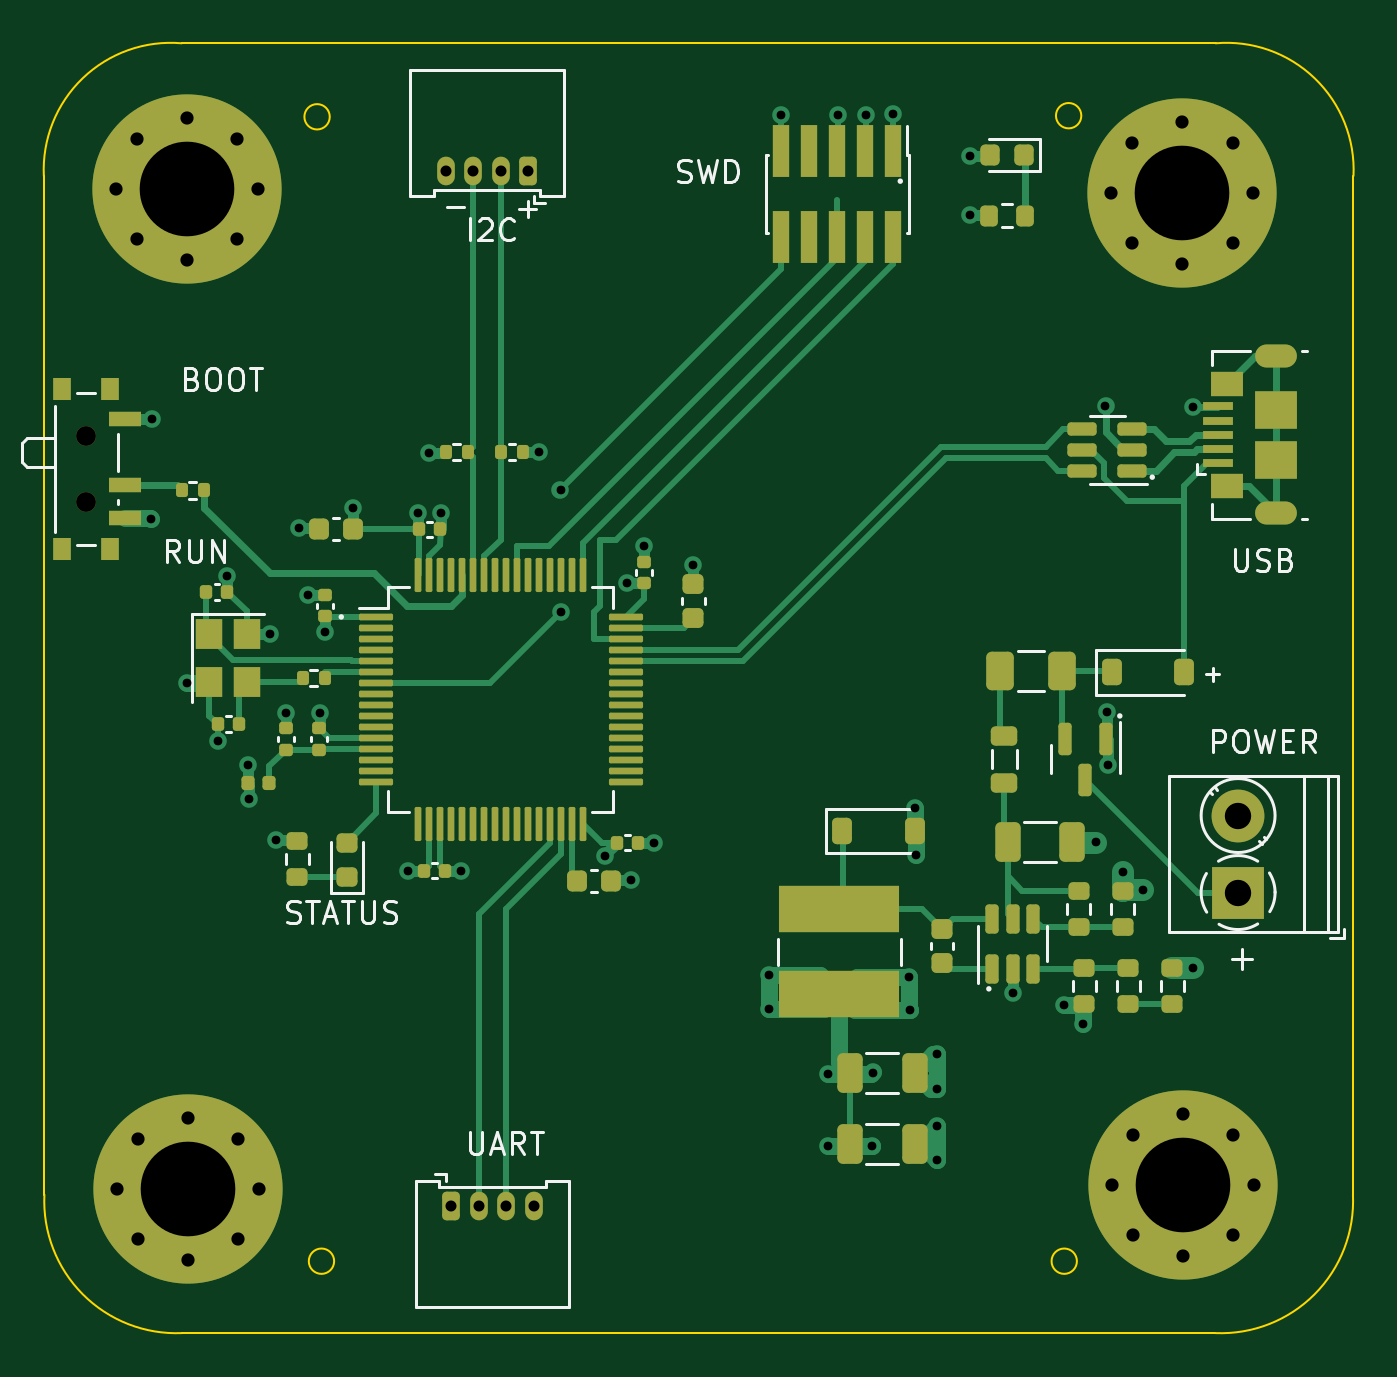
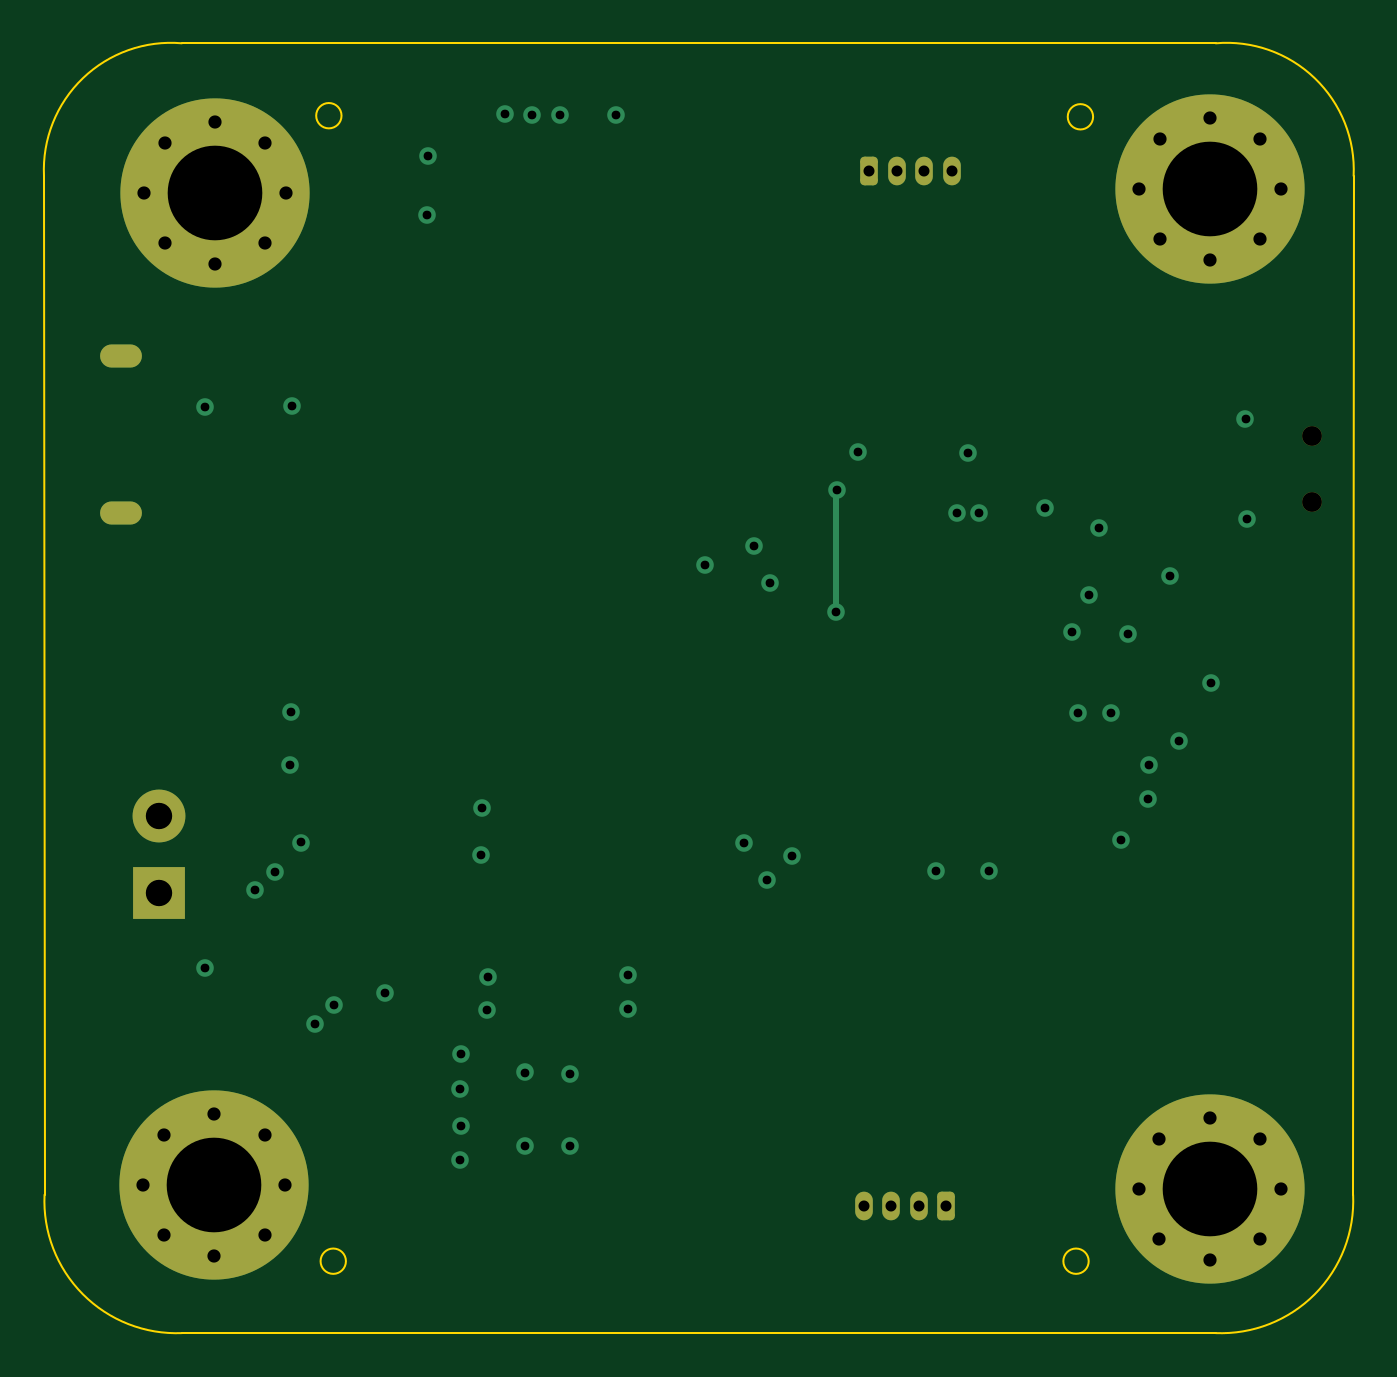
Circuit board: 13 layer files. Board 59.5 x 58.6 mm.
- bottom_copper: STM32F4_test1-B_Cu.gbr (5398 bytes)
- bottom_mask: STM32F4_test1-B_Mask.gbr (2880 bytes)
- paste: STM32F4_test1-B_Paste.gbr (456 bytes)
- bottom_silk: STM32F4_test1-B_Silkscreen.gbr (457 bytes)
- outline: STM32F4_test1-Edge_Cuts.gbr (1322 bytes)
- top_copper: STM32F4_test1-F_Cu.gbr (36245 bytes)
- top_mask: STM32F4_test1-F_Mask.gbr (11201 bytes)
- paste: STM32F4_test1-F_Paste.gbr (9347 bytes)
- top_silk: STM32F4_test1-F_Silkscreen.gbr (25885 bytes)
- inner_copper: STM32F4_test1-In1_Cu.gbr (85669 bytes)
- inner_copper: STM32F4_test1-In2_Cu.gbr (92595 bytes)
- drill: STM32F4_test1-NPTH.drl (365 bytes)
- drill: STM32F4_test1-PTH.drl (2385 bytes)

=== bottom_copper: STM32F4_test1-B_Cu.gbr ===
%TF.GenerationSoftware,KiCad,Pcbnew,7.0.5*%
%TF.CreationDate,2023-07-30T01:34:42+05:30*%
%TF.ProjectId,STM32F4_test1,53544d33-3246-4345-9f74-657374312e6b,rev?*%
%TF.SameCoordinates,Original*%
%TF.FileFunction,Copper,L4,Bot*%
%TF.FilePolarity,Positive*%
%FSLAX46Y46*%
G04 Gerber Fmt 4.6, Leading zero omitted, Abs format (unit mm)*
G04 Created by KiCad (PCBNEW 7.0.5) date 2023-07-30 01:34:42*
%MOMM*%
%LPD*%
G01*
G04 APERTURE LIST*
G04 Aperture macros list*
%AMRoundRect*
0 Rectangle with rounded corners*
0 $1 Rounding radius*
0 $2 $3 $4 $5 $6 $7 $8 $9 X,Y pos of 4 corners*
0 Add a 4 corners polygon primitive as box body*
4,1,4,$2,$3,$4,$5,$6,$7,$8,$9,$2,$3,0*
0 Add four circle primitives for the rounded corners*
1,1,$1+$1,$2,$3*
1,1,$1+$1,$4,$5*
1,1,$1+$1,$6,$7*
1,1,$1+$1,$8,$9*
0 Add four rect primitives between the rounded corners*
20,1,$1+$1,$2,$3,$4,$5,0*
20,1,$1+$1,$4,$5,$6,$7,0*
20,1,$1+$1,$6,$7,$8,$9,0*
20,1,$1+$1,$8,$9,$2,$3,0*%
G04 Aperture macros list end*
%TA.AperFunction,ComponentPad*%
%ADD10RoundRect,0.200000X0.200000X0.450000X-0.200000X0.450000X-0.200000X-0.450000X0.200000X-0.450000X0*%
%TD*%
%TA.AperFunction,ComponentPad*%
%ADD11O,0.800000X1.300000*%
%TD*%
%TA.AperFunction,ComponentPad*%
%ADD12C,0.900000*%
%TD*%
%TA.AperFunction,ComponentPad*%
%ADD13C,8.600000*%
%TD*%
%TA.AperFunction,ComponentPad*%
%ADD14R,2.400000X2.400000*%
%TD*%
%TA.AperFunction,ComponentPad*%
%ADD15C,2.400000*%
%TD*%
%TA.AperFunction,ComponentPad*%
%ADD16RoundRect,0.200000X-0.200000X-0.450000X0.200000X-0.450000X0.200000X0.450000X-0.200000X0.450000X0*%
%TD*%
%TA.AperFunction,ComponentPad*%
%ADD17O,1.900000X1.050000*%
%TD*%
%TA.AperFunction,ViaPad*%
%ADD18C,0.800000*%
%TD*%
%TA.AperFunction,Conductor*%
%ADD19C,0.260000*%
%TD*%
G04 APERTURE END LIST*
D10*
%TO.P,J3,1,Pin_1*%
%TO.N,+3.3V*%
X131500000Y-82450000D03*
D11*
%TO.P,J3,2,Pin_2*%
%TO.N,I2C1_SCL*%
X130250000Y-82450000D03*
%TO.P,J3,3,Pin_3*%
%TO.N,I2C1_SDA*%
X129000000Y-82450000D03*
%TO.P,J3,4,Pin_4*%
%TO.N,GND*%
X127750000Y-82450000D03*
%TD*%
D12*
%TO.P,H2,1,1*%
%TO.N,GND*%
X158025000Y-128525000D03*
X158969581Y-126244581D03*
X158969581Y-130805419D03*
X161250000Y-125300000D03*
D13*
X161250000Y-128525000D03*
D12*
X161250000Y-131750000D03*
X163530419Y-126244581D03*
X163530419Y-130805419D03*
X164475000Y-128525000D03*
%TD*%
D14*
%TO.P,J1,1,Pin_1*%
%TO.N,+12V*%
X163750000Y-115250000D03*
D15*
%TO.P,J1,2,Pin_2*%
%TO.N,GND*%
X163750000Y-111750000D03*
%TD*%
D12*
%TO.P,H4,1,1*%
%TO.N,GND*%
X112805419Y-128719581D03*
X113750000Y-126439162D03*
X113750000Y-131000000D03*
X116030419Y-125494581D03*
D13*
X116030419Y-128719581D03*
D12*
X116030419Y-131944581D03*
X118310838Y-126439162D03*
X118310838Y-131000000D03*
X119255419Y-128719581D03*
%TD*%
%TO.P,H1,1,1*%
%TO.N,GND*%
X157994581Y-83469581D03*
X158939162Y-81189162D03*
X158939162Y-85750000D03*
X161219581Y-80244581D03*
D13*
X161219581Y-83469581D03*
D12*
X161219581Y-86694581D03*
X163500000Y-81189162D03*
X163500000Y-85750000D03*
X164444581Y-83469581D03*
%TD*%
D16*
%TO.P,J4,1,Pin_1*%
%TO.N,+3.3V*%
X128000000Y-129500000D03*
D11*
%TO.P,J4,2,Pin_2*%
%TO.N,USART3_TX*%
X129250000Y-129500000D03*
%TO.P,J4,3,Pin_3*%
%TO.N,USART3_RX*%
X130500000Y-129500000D03*
%TO.P,J4,4,Pin_4*%
%TO.N,GND*%
X131750000Y-129500000D03*
%TD*%
D17*
%TO.P,J5,6,Shield*%
%TO.N,unconnected-(J5-Shield-Pad6)*%
X165480000Y-98025000D03*
X165480000Y-90875000D03*
%TD*%
D12*
%TO.P,H3,1,1*%
%TO.N,GND*%
X112775000Y-83275000D03*
X113719581Y-80994581D03*
X113719581Y-85555419D03*
X116000000Y-80050000D03*
D13*
X116000000Y-83275000D03*
D12*
X116000000Y-86500000D03*
X118280419Y-80994581D03*
X118280419Y-85555419D03*
X119225000Y-83275000D03*
%TD*%
D18*
%TO.N,GND*%
X143000000Y-79900000D03*
X145550000Y-79925000D03*
X146825000Y-79925000D03*
%TO.N,+3.3V*%
X148050000Y-79875000D03*
%TO.N,NRST*%
X132960287Y-96960287D03*
X133000000Y-102500000D03*
%TO.N,GND*%
X115975000Y-105725000D03*
X117400000Y-108350000D03*
X161700000Y-93175000D03*
X153500000Y-119825000D03*
X157725000Y-93125000D03*
%TO.N,+3.3V*%
X136000000Y-101175000D03*
%TO.N,GND*%
X150075000Y-127400000D03*
X150075000Y-124175000D03*
X159425000Y-115150000D03*
X149125000Y-113525000D03*
X157825000Y-109475000D03*
X157775000Y-107050000D03*
X149075000Y-111400000D03*
X158500000Y-114325000D03*
X157300000Y-112975000D03*
X161700000Y-118675000D03*
X150050000Y-125875000D03*
X150050000Y-122600000D03*
X151575000Y-84475000D03*
X136750000Y-99500000D03*
X138975000Y-100350000D03*
X137200000Y-113000000D03*
X136150000Y-114700000D03*
X126050000Y-114250000D03*
X120050000Y-112875000D03*
X122025000Y-107075000D03*
X120500000Y-107075000D03*
X119750000Y-103500000D03*
X117825000Y-100850000D03*
X121075000Y-98700000D03*
X121500000Y-101750000D03*
X114350000Y-98275000D03*
X127525000Y-98000000D03*
%TO.N,+3.3V*%
X156700000Y-121200000D03*
X155825000Y-120375000D03*
X147125000Y-126750000D03*
X145100000Y-126775000D03*
X147150000Y-123425000D03*
X145100000Y-123500000D03*
X148850000Y-120600000D03*
X148800000Y-119075000D03*
X142450000Y-119000000D03*
X142450000Y-120550000D03*
X126500000Y-98000000D03*
X122275000Y-103400000D03*
X118825000Y-111000000D03*
X118775000Y-109475000D03*
X128450000Y-114250000D03*
X135000000Y-113575000D03*
X151550000Y-81775000D03*
X114400000Y-93750000D03*
X123525000Y-97775000D03*
X127000000Y-95275000D03*
X132000000Y-95250000D03*
%TD*%
D19*
%TO.N,NRST*%
X133000000Y-102500000D02*
X133000000Y-97000000D01*
X133000000Y-97000000D02*
X132960287Y-96960287D01*
%TD*%
M02*

=== bottom_mask: STM32F4_test1-B_Mask.gbr (2880 bytes, source withheld) ===
=== paste: STM32F4_test1-B_Paste.gbr ===
%TF.GenerationSoftware,KiCad,Pcbnew,7.0.5*%
%TF.CreationDate,2023-07-30T01:34:42+05:30*%
%TF.ProjectId,STM32F4_test1,53544d33-3246-4345-9f74-657374312e6b,rev?*%
%TF.SameCoordinates,Original*%
%TF.FileFunction,Paste,Bot*%
%TF.FilePolarity,Positive*%
%FSLAX46Y46*%
G04 Gerber Fmt 4.6, Leading zero omitted, Abs format (unit mm)*
G04 Created by KiCad (PCBNEW 7.0.5) date 2023-07-30 01:34:42*
%MOMM*%
%LPD*%
G01*
G04 APERTURE LIST*
G04 APERTURE END LIST*
M02*

=== bottom_silk: STM32F4_test1-B_Silkscreen.gbr ===
%TF.GenerationSoftware,KiCad,Pcbnew,7.0.5*%
%TF.CreationDate,2023-07-30T01:34:42+05:30*%
%TF.ProjectId,STM32F4_test1,53544d33-3246-4345-9f74-657374312e6b,rev?*%
%TF.SameCoordinates,Original*%
%TF.FileFunction,Legend,Bot*%
%TF.FilePolarity,Positive*%
%FSLAX46Y46*%
G04 Gerber Fmt 4.6, Leading zero omitted, Abs format (unit mm)*
G04 Created by KiCad (PCBNEW 7.0.5) date 2023-07-30 01:34:42*
%MOMM*%
%LPD*%
G01*
G04 APERTURE LIST*
G04 APERTURE END LIST*
M02*

=== outline: STM32F4_test1-Edge_Cuts.gbr ===
%TF.GenerationSoftware,KiCad,Pcbnew,7.0.5*%
%TF.CreationDate,2023-07-30T01:34:42+05:30*%
%TF.ProjectId,STM32F4_test1,53544d33-3246-4345-9f74-657374312e6b,rev?*%
%TF.SameCoordinates,Original*%
%TF.FileFunction,Profile,NP*%
%FSLAX46Y46*%
G04 Gerber Fmt 4.6, Leading zero omitted, Abs format (unit mm)*
G04 Created by KiCad (PCBNEW 7.0.5) date 2023-07-30 01:34:42*
%MOMM*%
%LPD*%
G01*
G04 APERTURE LIST*
%TA.AperFunction,Profile*%
%ADD10C,0.100000*%
%TD*%
G04 APERTURE END LIST*
D10*
X156426000Y-132000000D02*
G75*
G03*
X156426000Y-132000000I-576000J0D01*
G01*
X122676000Y-132000000D02*
G75*
G03*
X122676000Y-132000000I-576000J0D01*
G01*
X156626000Y-79950000D02*
G75*
G03*
X156626000Y-79950000I-576000J0D01*
G01*
X122476000Y-80000000D02*
G75*
G03*
X122476000Y-80000000I-576000J0D01*
G01*
X115750528Y-76660332D02*
G75*
G03*
X109485365Y-82684852I-500028J-5749968D01*
G01*
X115750529Y-76660320D02*
X162728301Y-76660320D01*
X109485364Y-82684852D02*
X109510507Y-128980671D01*
X168993444Y-82684851D02*
G75*
G03*
X162728301Y-76660320I-5765144J274551D01*
G01*
X115758916Y-135266310D02*
X162719914Y-135266310D01*
X168968323Y-128980671D02*
X168993466Y-82684852D01*
X109510481Y-128980670D02*
G75*
G03*
X115758916Y-135266309I5998419J-285630D01*
G01*
X162719914Y-135266314D02*
G75*
G03*
X168968322Y-128980671I249986J6000014D01*
G01*
M02*

=== top_copper: STM32F4_test1-F_Cu.gbr (36245 bytes, source omitted) ===
=== top_mask: STM32F4_test1-F_Mask.gbr (11201 bytes, source omitted) ===
=== paste: STM32F4_test1-F_Paste.gbr (9347 bytes, source omitted) ===
=== top_silk: STM32F4_test1-F_Silkscreen.gbr (25885 bytes, source omitted) ===
=== inner_copper: STM32F4_test1-In1_Cu.gbr (85669 bytes, source omitted) ===
=== inner_copper: STM32F4_test1-In2_Cu.gbr (92595 bytes, source omitted) ===
=== drill: STM32F4_test1-NPTH.drl ===
M48
; DRILL file {KiCad 7.0.5} date Sun Jul 30 01:34:09 2023
; FORMAT={-:-/ absolute / inch / decimal}
; #@! TF.CreationDate,2023-07-30T01:34:09+05:30
; #@! TF.GenerationSoftware,Kicad,Pcbnew,7.0.5
; #@! TF.FileFunction,NonPlated,1,4,NPTH
FMAT,2
INCH
; #@! TA.AperFunction,NonPlated,NPTH,ComponentDrill
T1C0.0354
%
G90
G05
T1
X4.3856Y-3.7205
X4.3856Y-3.8386
T0
M30

=== drill: STM32F4_test1-PTH.drl ===
M48
; DRILL file {KiCad 7.0.5} date Sun Jul 30 01:34:09 2023
; FORMAT={-:-/ absolute / inch / decimal}
; #@! TF.CreationDate,2023-07-30T01:34:09+05:30
; #@! TF.GenerationSoftware,Kicad,Pcbnew,7.0.5
; #@! TF.FileFunction,Plated,1,4,PTH
FMAT,2
INCH
; #@! TA.AperFunction,Plated,PTH,ViaDrill
T1C0.0157
; #@! TA.AperFunction,Plated,PTH,ComponentDrill
T2C0.0177
; #@! TA.AperFunction,Plated,PTH,ComponentDrill
T3C0.0197
; #@! TA.AperFunction,Plated,PTH,ComponentDrill
T4C0.0236
; #@! TA.AperFunction,Plated,PTH,ComponentDrill
T5C0.0472
; #@! TA.AperFunction,Plated,PTH,ComponentDrill
T6C0.1693
%
G90
G05
T1
X4.502Y-3.8691
X4.5039Y-3.6909
X4.5659Y-4.1624
X4.622Y-4.2657
X4.6388Y-3.9705
X4.6762Y-4.31
X4.6781Y-4.3701
X4.7146Y-4.0748
X4.7264Y-4.4439
X4.7441Y-4.2156
X4.7667Y-3.8858
X4.7835Y-4.0059
X4.8041Y-4.2156
X4.814Y-4.0709
X4.8632Y-3.8494
X4.9626Y-4.498
X4.9803Y-3.8583
X5.0Y-3.751
X5.0207Y-3.8583
X5.0571Y-4.498
X5.1969Y-3.75
X5.2347Y-3.8173
X5.2362Y-4.0354
X5.315Y-4.4715
X5.3543Y-3.9833
X5.3602Y-4.5157
X5.3839Y-3.9173
X5.4016Y-4.4488
X5.4715Y-3.9508
X5.6083Y-4.685
X5.6083Y-4.7461
X5.6299Y-3.1457
X5.7126Y-4.8622
X5.7126Y-4.9911
X5.7303Y-3.1467
X5.7805Y-3.1467
X5.7923Y-4.9902
X5.7933Y-4.8593
X5.8287Y-3.1447
X5.8583Y-4.688
X5.8602Y-4.748
X5.8691Y-4.3858
X5.8711Y-4.4695
X5.9075Y-4.8268
X5.9075Y-4.9557
X5.9085Y-4.8888
X5.9085Y-5.0157
X5.9665Y-3.2195
X5.9675Y-3.3258
X6.0433Y-4.7175
X6.1348Y-4.7392
X6.1693Y-4.7717
X6.1929Y-4.4478
X6.2096Y-3.6663
X6.2116Y-4.2146
X6.2136Y-4.31
X6.2402Y-4.501
X6.2766Y-4.5335
X6.3661Y-3.6683
X6.3661Y-4.6722
T3
X5.0295Y-3.2461
X5.0394Y-5.0984
X5.0787Y-3.2461
X5.0886Y-5.0984
X5.128Y-3.2461
X5.1378Y-5.0984
X5.1772Y-3.2461
X5.187Y-5.0984
T4
X4.44Y-3.2785
X4.4412Y-5.0677
X4.4771Y-3.1888
X4.4771Y-3.3683
X4.4783Y-4.9779
X4.4783Y-5.1575
X4.5669Y-3.1516
X4.5669Y-3.4055
X4.5681Y-4.9407
X4.5681Y-5.1947
X4.6567Y-3.1888
X4.6567Y-3.3683
X4.6579Y-4.9779
X4.6579Y-5.1575
X4.6939Y-3.2785
X4.6951Y-5.0677
X6.2203Y-3.2862
X6.2215Y-5.06
X6.2574Y-3.1964
X6.2574Y-3.376
X6.2586Y-4.9703
X6.2586Y-5.1498
X6.3472Y-3.1592
X6.3472Y-3.4132
X6.3484Y-4.9331
X6.3484Y-5.187
X6.437Y-3.1964
X6.437Y-3.376
X6.4382Y-4.9703
X6.4382Y-5.1498
X6.4742Y-3.2862
X6.4754Y-5.06
T5
X6.4469Y-4.3996
X6.4469Y-4.5374
T6
X4.5669Y-3.2785
X4.5681Y-5.0677
X6.3472Y-3.2862
X6.3484Y-5.06
T2
G00X6.4992Y-3.5778
M15
G01X6.5307Y-3.5778
M16
G05
G00X6.5307Y-3.8593
M15
G01X6.4992Y-3.8593
M16
G05
T0
M30

